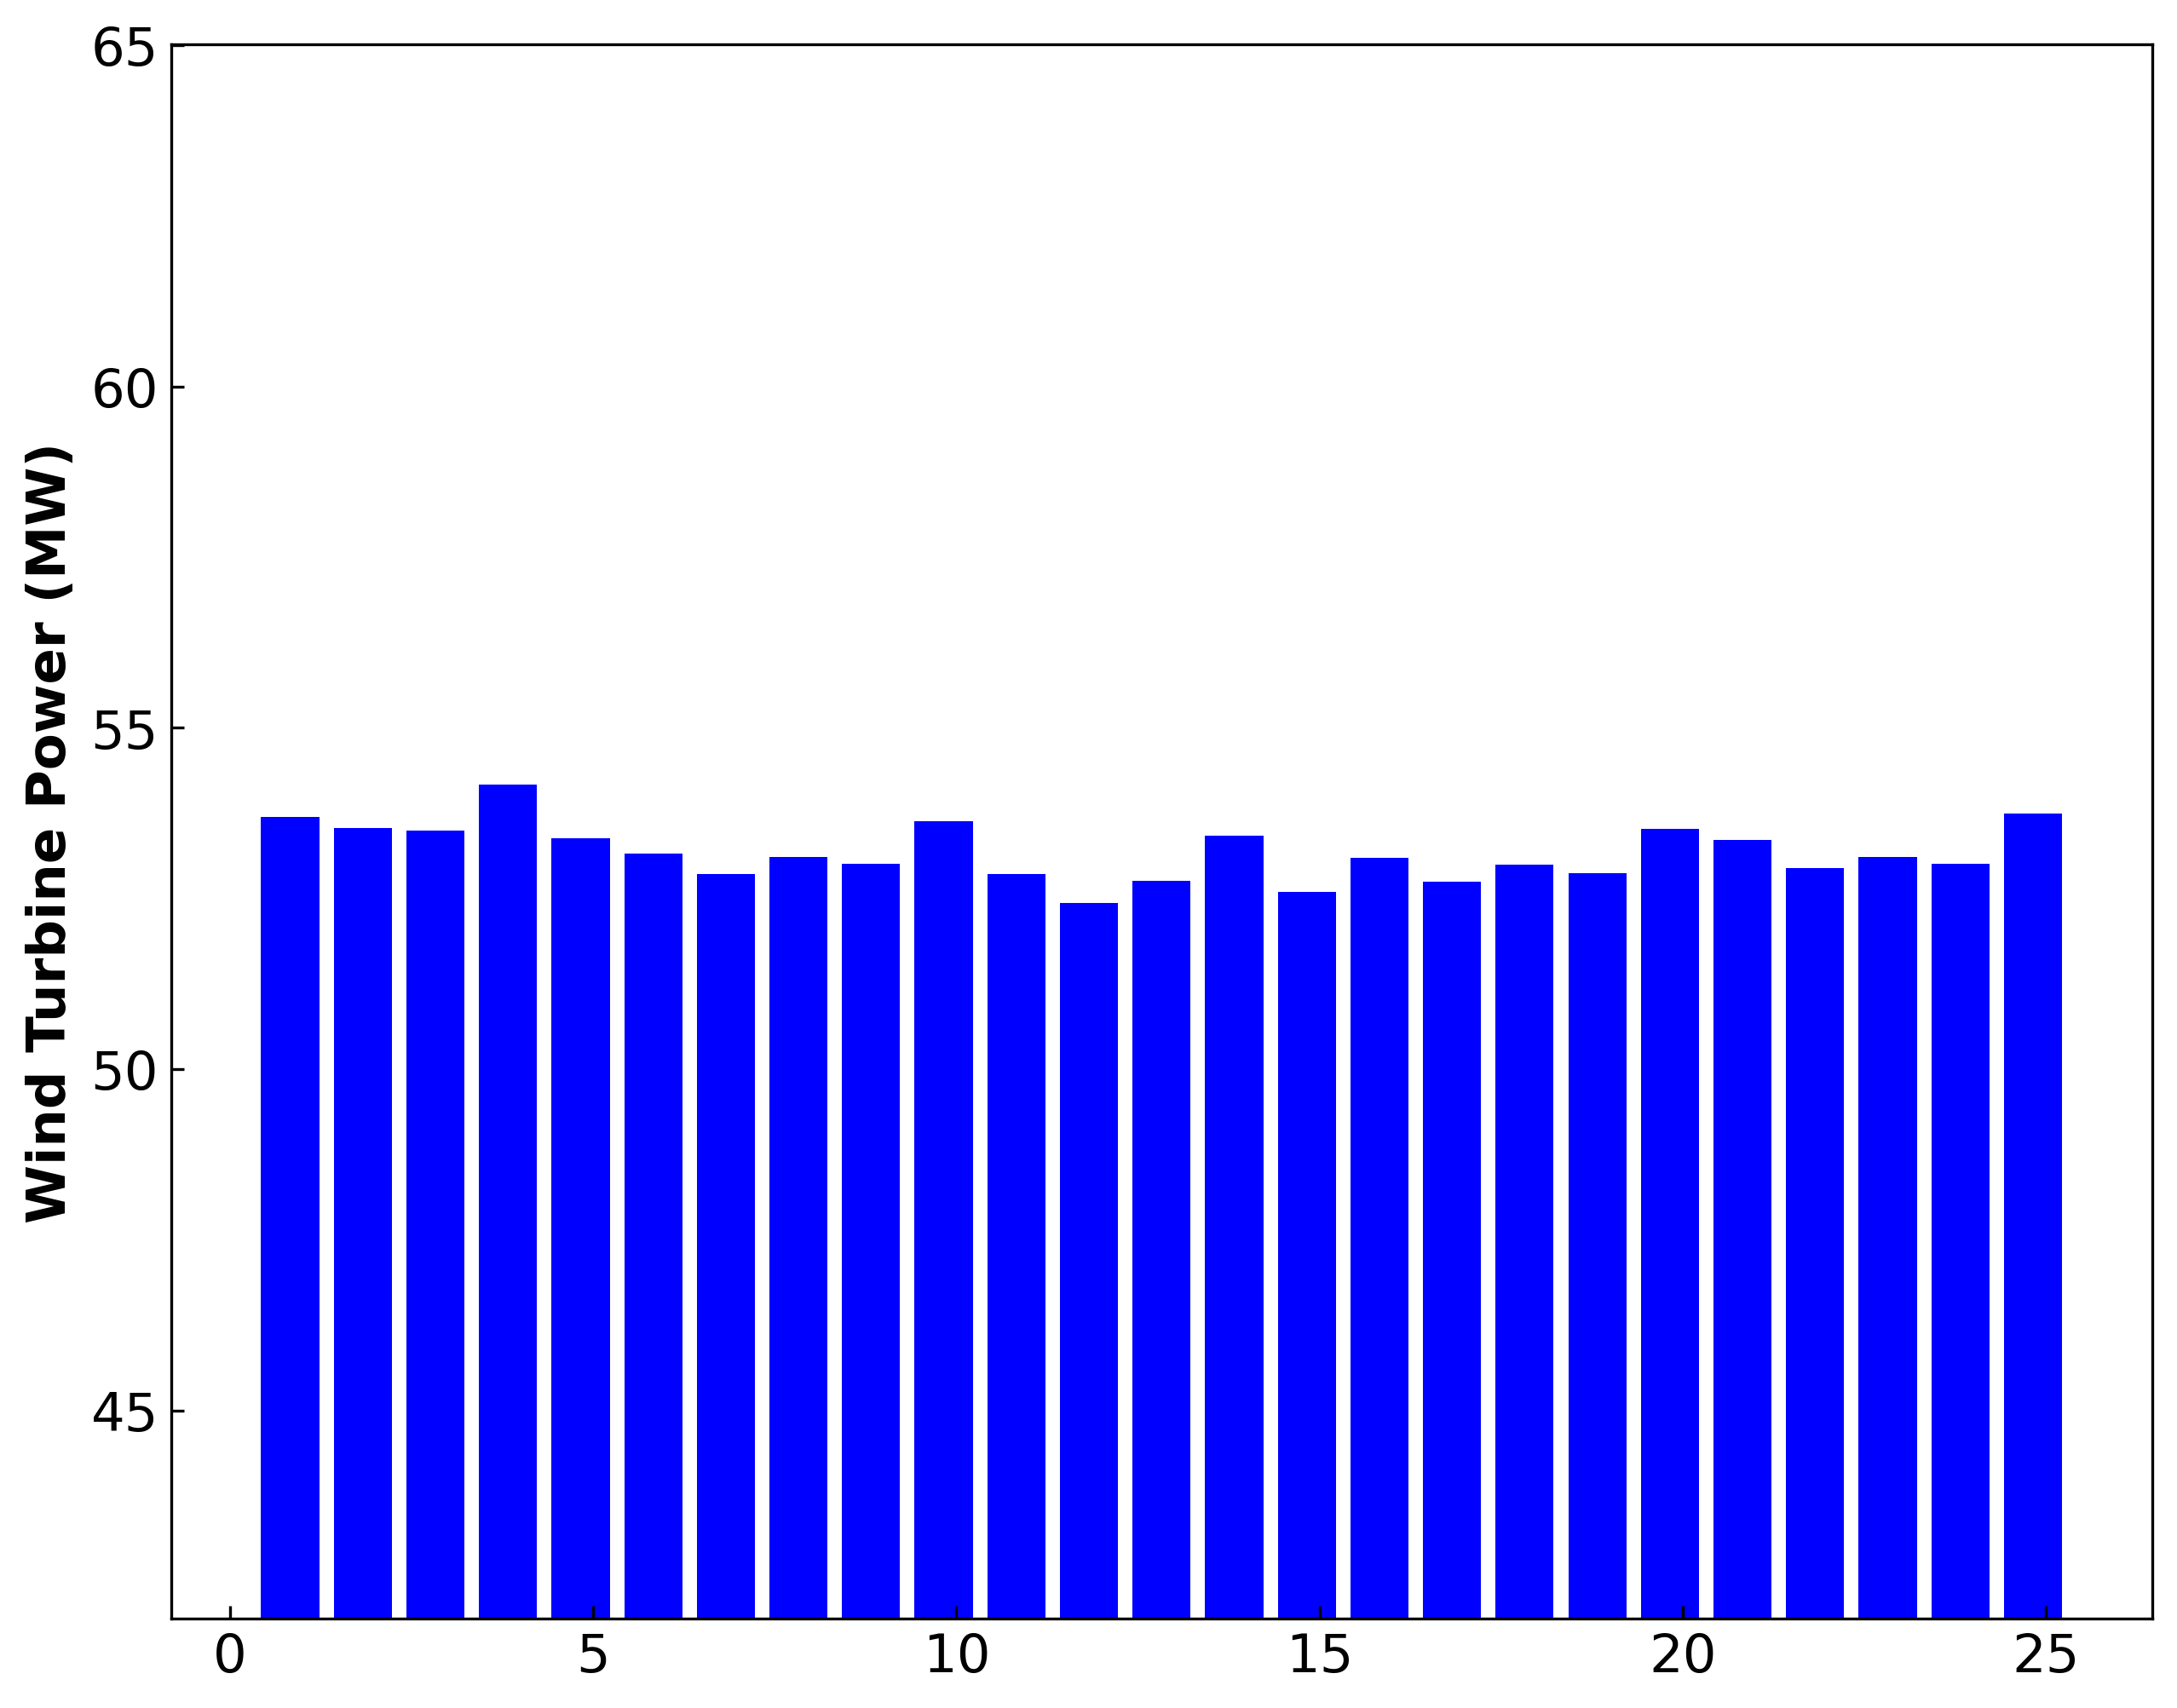

Source data for this figure (header and first rows):
, Power[MW], No-wake[MW], CF[%], Eff[%], Loss[%]
1, 1.074, 1.096, 53.7, 97.96, 2.039
2, 1.071, 1.096, 53.53, 97.65, 2.35
3, 1.07, 1.096, 53.5, 97.59, 2.407
4, 1.083, 1.096, 54.17, 98.82, 1.184
5, 1.068, 1.096, 53.38, 97.37, 2.63
6, 1.063, 1.096, 53.16, 96.97, 3.034
7, 1.057, 1.096, 52.86, 96.43, 3.568
8, 1.062, 1.096, 53.11, 96.88, 3.122
9, 1.06, 1.096, 53.01, 96.7, 3.301
10, 1.073, 1.096, 53.63, 97.83, 2.174
11, 1.057, 1.096, 52.86, 96.42, 3.577
12, 1.049, 1.096, 52.44, 95.66, 4.342
13, 1.055, 1.096, 52.77, 96.25, 3.749
14, 1.068, 1.096, 53.42, 97.45, 2.552
15, 1.052, 1.096, 52.6, 95.96, 4.043
16, 1.062, 1.096, 53.1, 96.86, 3.135
17, 1.055, 1.096, 52.75, 96.23, 3.771
18, 1.06, 1.096, 53, 96.69, 3.314
19, 1.057, 1.096, 52.87, 96.44, 3.564
20, 1.07, 1.096, 53.52, 97.63, 2.374
21, 1.067, 1.096, 53.36, 97.33, 2.669
22, 1.059, 1.096, 52.95, 96.59, 3.405
23, 1.062, 1.096, 53.11, 96.89, 3.111
24, 1.06, 1.096, 53.02, 96.71, 3.291
25, 1.075, 1.096, 53.74, 98.03, 1.966
